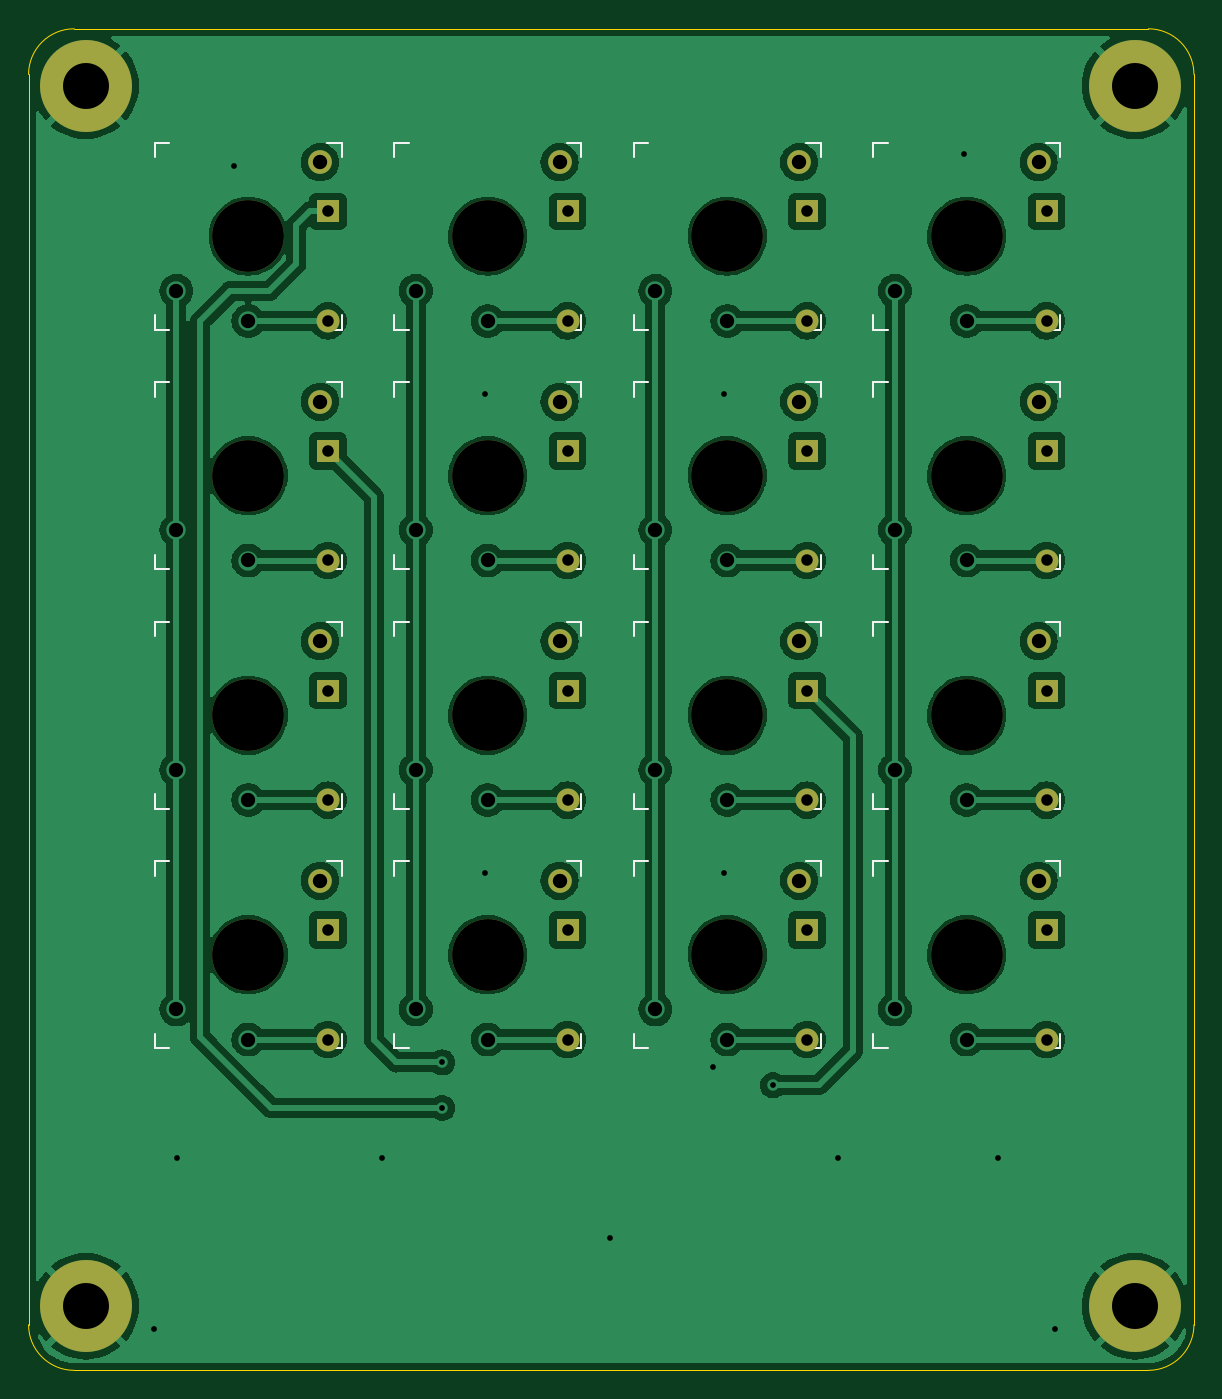
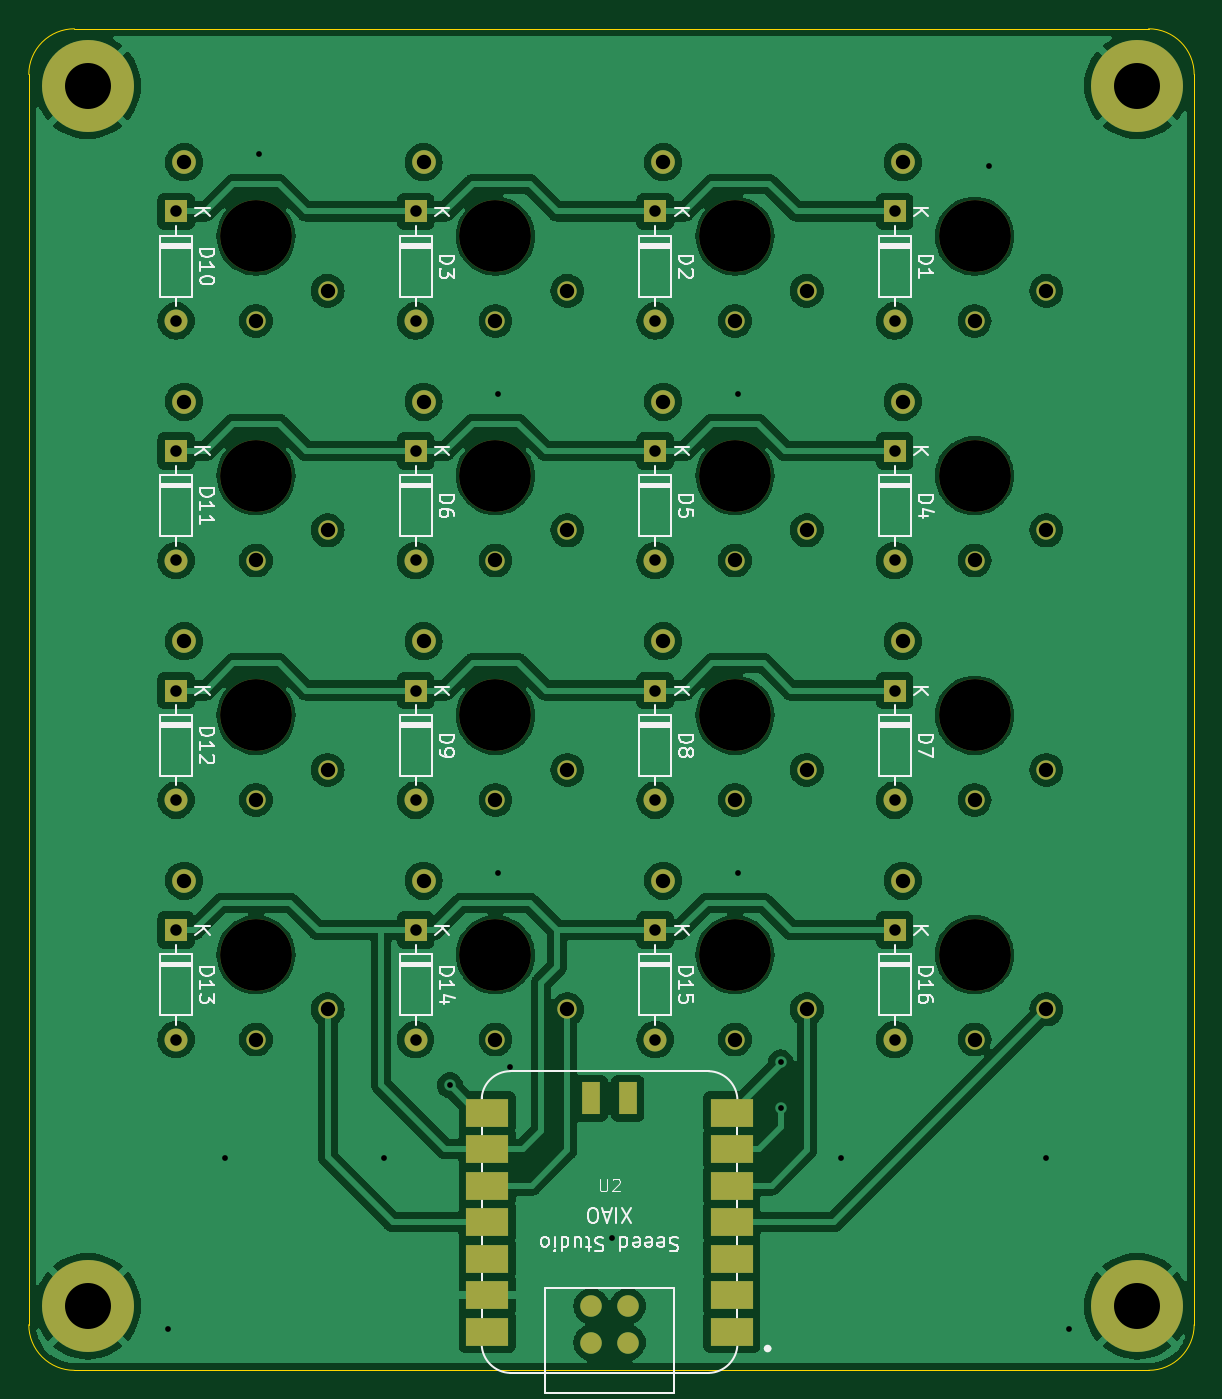
Circuit board: 11 layer files. Board 81.1 x 93.4 mm.
- bottom_copper: macropad-B_Cu.gbl (228482 bytes)
- bottom_mask: macropad-B_Mask.gbs (4185 bytes)
- paste: macropad-B_Paste.gbp (1099 bytes)
- bottom_silk: macropad-B_Silkscreen.gbo (46296 bytes)
- outline: macropad-Edge_Cuts.gm1 (1041 bytes)
- top_copper: macropad-F_Cu.gtl (168133 bytes)
- top_mask: macropad-F_Mask.gts (2664 bytes)
- paste: macropad-F_Paste.gtp (489 bytes)
- top_silk: macropad-F_Silkscreen.gto (9194 bytes)
- drill: macropad-NPTH.drl (628 bytes)
- drill: macropad-PTH.drl (2274 bytes)

=== bottom_copper: macropad-B_Cu.gbl (228482 bytes, source omitted) ===
=== bottom_mask: macropad-B_Mask.gbs ===
G04 #@! TF.GenerationSoftware,KiCad,Pcbnew,7.0.11*
G04 #@! TF.CreationDate,2024-09-15T10:51:37+02:00*
G04 #@! TF.ProjectId,macropad,6d616372-6f70-4616-942e-6b696361645f,rev?*
G04 #@! TF.SameCoordinates,Original*
G04 #@! TF.FileFunction,Soldermask,Bot*
G04 #@! TF.FilePolarity,Negative*
%FSLAX46Y46*%
G04 Gerber Fmt 4.6, Leading zero omitted, Abs format (unit mm)*
G04 Created by KiCad (PCBNEW 7.0.11) date 2024-09-15 10:51:37*
%MOMM*%
%LPD*%
G01*
G04 APERTURE LIST*
%ADD10C,5.000000*%
%ADD11C,1.650000*%
%ADD12C,1.350000*%
%ADD13C,6.400000*%
%ADD14R,1.600000X1.600000*%
%ADD15O,1.600000X1.600000*%
%ADD16R,3.000000X2.000000*%
%ADD17C,1.500000*%
%ADD18R,1.300000X2.300000*%
G04 APERTURE END LIST*
D10*
X130378200Y-78726450D03*
D11*
X135378200Y-73576450D03*
D12*
X130378200Y-84626450D03*
X125378200Y-82526450D03*
D10*
X163715700Y-112063950D03*
D11*
X168715700Y-106913950D03*
D12*
X163715700Y-117963950D03*
X158715700Y-115863950D03*
D10*
X130378200Y-62057700D03*
D11*
X135378200Y-56907700D03*
D12*
X130378200Y-67957700D03*
X125378200Y-65857700D03*
D10*
X147046950Y-95395200D03*
D11*
X152046950Y-90245200D03*
D12*
X147046950Y-101295200D03*
X142046950Y-99195200D03*
D10*
X163715700Y-95395200D03*
D11*
X168715700Y-90245200D03*
D12*
X163715700Y-101295200D03*
X158715700Y-99195200D03*
D10*
X180384450Y-95395200D03*
D11*
X185384450Y-90245200D03*
D12*
X180384450Y-101295200D03*
X175384450Y-99195200D03*
D10*
X163715700Y-78726450D03*
D11*
X168715700Y-73576450D03*
D12*
X163715700Y-84626450D03*
X158715700Y-82526450D03*
D10*
X180384450Y-62057700D03*
D11*
X185384450Y-56907700D03*
D12*
X180384450Y-67957700D03*
X175384450Y-65857700D03*
D10*
X130378200Y-95395200D03*
D11*
X135378200Y-90245200D03*
D12*
X130378200Y-101295200D03*
X125378200Y-99195200D03*
D13*
X119062500Y-136525000D03*
D10*
X147046950Y-62057700D03*
D11*
X152046950Y-56907700D03*
D12*
X147046950Y-67957700D03*
X142046950Y-65857700D03*
D13*
X192087500Y-51593750D03*
D10*
X180384450Y-78726450D03*
D11*
X185384450Y-73576450D03*
D12*
X180384450Y-84626450D03*
X175384450Y-82526450D03*
D10*
X163715700Y-62057700D03*
D11*
X168715700Y-56907700D03*
D12*
X163715700Y-67957700D03*
X158715700Y-65857700D03*
D10*
X130378200Y-112063950D03*
D11*
X135378200Y-106913950D03*
D12*
X130378200Y-117963950D03*
X125378200Y-115863950D03*
D10*
X147046950Y-78726450D03*
D11*
X152046950Y-73576450D03*
D12*
X147046950Y-84626450D03*
X142046950Y-82526450D03*
D10*
X180384450Y-112063950D03*
D11*
X185384450Y-106913950D03*
D12*
X180384450Y-117963950D03*
X175384450Y-115863950D03*
D10*
X147046950Y-112063950D03*
D11*
X152046950Y-106913950D03*
D12*
X147046950Y-117963950D03*
X142046950Y-115863950D03*
D13*
X119062500Y-51593750D03*
X192087500Y-136525000D03*
D14*
X169271950Y-60337700D03*
D15*
X169271950Y-67957700D03*
D14*
X185940700Y-77006450D03*
D15*
X185940700Y-84626450D03*
D14*
X152603200Y-110343950D03*
D15*
X152603200Y-117963950D03*
D14*
X135934450Y-77006450D03*
D15*
X135934450Y-84626450D03*
D14*
X152603200Y-93675200D03*
D15*
X152603200Y-101295200D03*
D14*
X185940700Y-60337700D03*
D15*
X185940700Y-67957700D03*
D14*
X185940700Y-110343950D03*
D15*
X185940700Y-117963950D03*
D14*
X135934450Y-110343950D03*
D15*
X135934450Y-117963950D03*
D14*
X135934450Y-60337700D03*
D15*
X135934450Y-67957700D03*
D14*
X169271950Y-77006450D03*
D15*
X169271950Y-84626450D03*
D16*
X147278200Y-138283950D03*
X147278200Y-135743950D03*
X147278200Y-133203950D03*
X147278200Y-130663950D03*
X147278200Y-128123950D03*
X147278200Y-125583950D03*
X147278200Y-123043950D03*
X164278200Y-123043950D03*
X164278200Y-125583950D03*
X164278200Y-128123950D03*
X164278200Y-130663950D03*
X164278200Y-133203950D03*
X164278200Y-135743950D03*
X164278200Y-138283950D03*
D17*
X154508200Y-139053950D03*
X157048200Y-139053950D03*
X154508200Y-136513950D03*
X157048200Y-136513950D03*
D18*
X154508200Y-122063950D03*
X157048200Y-122063950D03*
D14*
X135934450Y-93675200D03*
D15*
X135934450Y-101295200D03*
D14*
X169271950Y-93675200D03*
D15*
X169271950Y-101295200D03*
D14*
X185940700Y-93675200D03*
D15*
X185940700Y-101295200D03*
D14*
X152603200Y-60337700D03*
D15*
X152603200Y-67957700D03*
D14*
X152603200Y-77006450D03*
D15*
X152603200Y-84626450D03*
D14*
X169271950Y-110343950D03*
D15*
X169271950Y-117963950D03*
M02*

=== paste: macropad-B_Paste.gbp ===
G04 #@! TF.GenerationSoftware,KiCad,Pcbnew,7.0.11*
G04 #@! TF.CreationDate,2024-09-15T10:51:37+02:00*
G04 #@! TF.ProjectId,macropad,6d616372-6f70-4616-942e-6b696361645f,rev?*
G04 #@! TF.SameCoordinates,Original*
G04 #@! TF.FileFunction,Paste,Bot*
G04 #@! TF.FilePolarity,Positive*
%FSLAX46Y46*%
G04 Gerber Fmt 4.6, Leading zero omitted, Abs format (unit mm)*
G04 Created by KiCad (PCBNEW 7.0.11) date 2024-09-15 10:51:37*
%MOMM*%
%LPD*%
G01*
G04 APERTURE LIST*
%ADD10R,3.000000X2.000000*%
%ADD11C,1.500000*%
%ADD12R,1.300000X2.300000*%
G04 APERTURE END LIST*
D10*
X147278200Y-138283950D03*
X147278200Y-135743950D03*
X147278200Y-133203950D03*
X147278200Y-130663950D03*
X147278200Y-128123950D03*
X147278200Y-125583950D03*
X147278200Y-123043950D03*
X164278200Y-123043950D03*
X164278200Y-125583950D03*
X164278200Y-128123950D03*
X164278200Y-130663950D03*
X164278200Y-133203950D03*
X164278200Y-135743950D03*
X164278200Y-138283950D03*
D11*
X154508200Y-139053950D03*
X157048200Y-139053950D03*
X154508200Y-136513950D03*
X157048200Y-136513950D03*
D12*
X154508200Y-122063950D03*
X157048200Y-122063950D03*
M02*

=== bottom_silk: macropad-B_Silkscreen.gbo (46296 bytes, source omitted) ===
=== outline: macropad-Edge_Cuts.gm1 ===
G04 #@! TF.GenerationSoftware,KiCad,Pcbnew,7.0.11*
G04 #@! TF.CreationDate,2024-09-15T10:51:37+02:00*
G04 #@! TF.ProjectId,macropad,6d616372-6f70-4616-942e-6b696361645f,rev?*
G04 #@! TF.SameCoordinates,Original*
G04 #@! TF.FileFunction,Profile,NP*
%FSLAX46Y46*%
G04 Gerber Fmt 4.6, Leading zero omitted, Abs format (unit mm)*
G04 Created by KiCad (PCBNEW 7.0.11) date 2024-09-15 10:51:37*
%MOMM*%
%LPD*%
G01*
G04 APERTURE LIST*
G04 #@! TA.AperFunction,Profile*
%ADD10C,0.050000*%
G04 #@! TD*
G04 APERTURE END LIST*
D10*
X193017421Y-47625000D02*
X118268750Y-47625000D01*
X193017421Y-140982621D02*
G75*
G03*
X196192421Y-137807700I79J3174921D01*
G01*
X115093750Y-50800000D02*
X115093750Y-137807700D01*
X196192400Y-50800000D02*
G75*
G03*
X193017421Y-47625000I-3174900J100D01*
G01*
X196192421Y-137807700D02*
X196192421Y-50800000D01*
X115093700Y-137807700D02*
G75*
G03*
X118268750Y-140982700I3175100J100D01*
G01*
X118268750Y-140982700D02*
X193017421Y-140982700D01*
X118268750Y-47625050D02*
G75*
G03*
X115093750Y-50800000I50J-3175050D01*
G01*
M02*

=== top_copper: macropad-F_Cu.gtl (168133 bytes, source omitted) ===
=== top_mask: macropad-F_Mask.gts ===
G04 #@! TF.GenerationSoftware,KiCad,Pcbnew,7.0.11*
G04 #@! TF.CreationDate,2024-09-15T10:51:37+02:00*
G04 #@! TF.ProjectId,macropad,6d616372-6f70-4616-942e-6b696361645f,rev?*
G04 #@! TF.SameCoordinates,Original*
G04 #@! TF.FileFunction,Soldermask,Top*
G04 #@! TF.FilePolarity,Negative*
%FSLAX46Y46*%
G04 Gerber Fmt 4.6, Leading zero omitted, Abs format (unit mm)*
G04 Created by KiCad (PCBNEW 7.0.11) date 2024-09-15 10:51:37*
%MOMM*%
%LPD*%
G01*
G04 APERTURE LIST*
%ADD10C,5.000000*%
%ADD11C,1.650000*%
%ADD12C,6.400000*%
%ADD13R,1.600000X1.600000*%
%ADD14O,1.600000X1.600000*%
G04 APERTURE END LIST*
D10*
X130378200Y-78726450D03*
D11*
X135378200Y-73576450D03*
D10*
X163715700Y-112063950D03*
D11*
X168715700Y-106913950D03*
D10*
X130378200Y-62057700D03*
D11*
X135378200Y-56907700D03*
D10*
X147046950Y-95395200D03*
D11*
X152046950Y-90245200D03*
D10*
X163715700Y-95395200D03*
D11*
X168715700Y-90245200D03*
D10*
X180384450Y-95395200D03*
D11*
X185384450Y-90245200D03*
D10*
X163715700Y-78726450D03*
D11*
X168715700Y-73576450D03*
D10*
X180384450Y-62057700D03*
D11*
X185384450Y-56907700D03*
D10*
X130378200Y-95395200D03*
D11*
X135378200Y-90245200D03*
D12*
X119062500Y-136525000D03*
D10*
X147046950Y-62057700D03*
D11*
X152046950Y-56907700D03*
D12*
X192087500Y-51593750D03*
D10*
X180384450Y-78726450D03*
D11*
X185384450Y-73576450D03*
D10*
X163715700Y-62057700D03*
D11*
X168715700Y-56907700D03*
D10*
X130378200Y-112063950D03*
D11*
X135378200Y-106913950D03*
D10*
X147046950Y-78726450D03*
D11*
X152046950Y-73576450D03*
D10*
X180384450Y-112063950D03*
D11*
X185384450Y-106913950D03*
D10*
X147046950Y-112063950D03*
D11*
X152046950Y-106913950D03*
D12*
X119062500Y-51593750D03*
X192087500Y-136525000D03*
D13*
X169271950Y-60337700D03*
D14*
X169271950Y-67957700D03*
D13*
X185940700Y-77006450D03*
D14*
X185940700Y-84626450D03*
D13*
X152603200Y-110343950D03*
D14*
X152603200Y-117963950D03*
D13*
X135934450Y-77006450D03*
D14*
X135934450Y-84626450D03*
D13*
X152603200Y-93675200D03*
D14*
X152603200Y-101295200D03*
D13*
X185940700Y-60337700D03*
D14*
X185940700Y-67957700D03*
D13*
X185940700Y-110343950D03*
D14*
X185940700Y-117963950D03*
D13*
X135934450Y-110343950D03*
D14*
X135934450Y-117963950D03*
D13*
X135934450Y-60337700D03*
D14*
X135934450Y-67957700D03*
D13*
X169271950Y-77006450D03*
D14*
X169271950Y-84626450D03*
D13*
X135934450Y-93675200D03*
D14*
X135934450Y-101295200D03*
D13*
X169271950Y-93675200D03*
D14*
X169271950Y-101295200D03*
D13*
X185940700Y-93675200D03*
D14*
X185940700Y-101295200D03*
D13*
X152603200Y-60337700D03*
D14*
X152603200Y-67957700D03*
D13*
X152603200Y-77006450D03*
D14*
X152603200Y-84626450D03*
D13*
X169271950Y-110343950D03*
D14*
X169271950Y-117963950D03*
M02*

=== paste: macropad-F_Paste.gtp ===
G04 #@! TF.GenerationSoftware,KiCad,Pcbnew,7.0.11*
G04 #@! TF.CreationDate,2024-09-15T10:51:37+02:00*
G04 #@! TF.ProjectId,macropad,6d616372-6f70-4616-942e-6b696361645f,rev?*
G04 #@! TF.SameCoordinates,Original*
G04 #@! TF.FileFunction,Paste,Top*
G04 #@! TF.FilePolarity,Positive*
%FSLAX46Y46*%
G04 Gerber Fmt 4.6, Leading zero omitted, Abs format (unit mm)*
G04 Created by KiCad (PCBNEW 7.0.11) date 2024-09-15 10:51:37*
%MOMM*%
%LPD*%
G01*
G04 APERTURE LIST*
G04 APERTURE END LIST*
M02*

=== top_silk: macropad-F_Silkscreen.gto (9194 bytes, source omitted) ===
=== drill: macropad-NPTH.drl ===
M48
; DRILL file {KiCad 7.0.11} date Sunday, September 15, 2024 at 10:51:40 AM
; FORMAT={-:-/ absolute / metric / decimal}
; #@! TF.CreationDate,2024-09-15T10:51:40+02:00
; #@! TF.GenerationSoftware,Kicad,Pcbnew,7.0.11
; #@! TF.FileFunction,NonPlated,1,2,NPTH
FMAT,2
METRIC
; #@! TA.AperFunction,NonPlated,NPTH,ComponentDrill
T1C5.000
%
G90
G05
T1
X130.378Y-62.058
X130.378Y-78.726
X130.378Y-95.395
X130.378Y-112.064
X147.047Y-62.058
X147.047Y-78.726
X147.047Y-95.395
X147.047Y-112.064
X163.716Y-62.058
X163.716Y-78.726
X163.716Y-95.395
X163.716Y-112.064
X180.384Y-62.058
X180.384Y-78.726
X180.384Y-95.395
X180.384Y-112.064
M30

=== drill: macropad-PTH.drl ===
M48
; DRILL file {KiCad 7.0.11} date Sunday, September 15, 2024 at 10:51:40 AM
; FORMAT={-:-/ absolute / metric / decimal}
; #@! TF.CreationDate,2024-09-15T10:51:40+02:00
; #@! TF.GenerationSoftware,Kicad,Pcbnew,7.0.11
; #@! TF.FileFunction,Plated,1,2,PTH
FMAT,2
METRIC
; #@! TA.AperFunction,Plated,PTH,ViaDrill
T1C0.400
; #@! TA.AperFunction,Plated,PTH,ComponentDrill
T2C0.800
; #@! TA.AperFunction,Plated,PTH,ComponentDrill
T3C1.000
; #@! TA.AperFunction,Plated,PTH,ComponentDrill
T4C3.200
%
G90
G05
T1
X123.825Y-138.112
X125.412Y-126.206
X129.381Y-57.15
X139.7Y-126.206
X143.872Y-119.551
X143.872Y-122.726
X146.844Y-73.025
X146.844Y-106.362
X155.575Y-131.762
X162.719Y-119.856
X163.512Y-73.025
X163.512Y-106.362
X166.891Y-121.139
X171.45Y-126.206
X180.181Y-56.356
X182.562Y-126.206
X186.531Y-138.112
T2
X135.934Y-60.338
X135.934Y-67.958
X135.934Y-77.006
X135.934Y-84.626
X135.934Y-93.675
X135.934Y-101.295
X135.934Y-110.344
X135.934Y-117.964
X152.603Y-60.338
X152.603Y-67.958
X152.603Y-77.006
X152.603Y-84.626
X152.603Y-93.675
X152.603Y-101.295
X152.603Y-110.344
X152.603Y-117.964
X169.272Y-60.338
X169.272Y-67.958
X169.272Y-77.006
X169.272Y-84.626
X169.272Y-93.675
X169.272Y-101.295
X169.272Y-110.344
X169.272Y-117.964
X185.941Y-60.338
X185.941Y-67.958
X185.941Y-77.006
X185.941Y-84.626
X185.941Y-93.675
X185.941Y-101.295
X185.941Y-110.344
X185.941Y-117.964
T3
X125.378Y-65.858
X125.378Y-82.526
X125.378Y-99.195
X125.378Y-115.864
X130.378Y-67.958
X130.378Y-84.626
X130.378Y-101.295
X130.378Y-117.964
X135.378Y-56.908
X135.378Y-73.576
X135.378Y-90.245
X135.378Y-106.914
X142.047Y-65.858
X142.047Y-82.526
X142.047Y-99.195
X142.047Y-115.864
X147.047Y-67.958
X147.047Y-84.626
X147.047Y-101.295
X147.047Y-117.964
X152.047Y-56.908
X152.047Y-73.576
X152.047Y-90.245
X152.047Y-106.914
X158.716Y-65.858
X158.716Y-82.526
X158.716Y-99.195
X158.716Y-115.864
X163.716Y-67.958
X163.716Y-84.626
X163.716Y-101.295
X163.716Y-117.964
X168.716Y-56.908
X168.716Y-73.576
X168.716Y-90.245
X168.716Y-106.914
X175.384Y-65.858
X175.384Y-82.526
X175.384Y-99.195
X175.384Y-115.864
X180.384Y-67.958
X180.384Y-84.626
X180.384Y-101.295
X180.384Y-117.964
X185.384Y-56.908
X185.384Y-73.576
X185.384Y-90.245
X185.384Y-106.914
T4
X119.062Y-51.594
X119.062Y-136.525
X192.087Y-51.594
X192.087Y-136.525
M30
